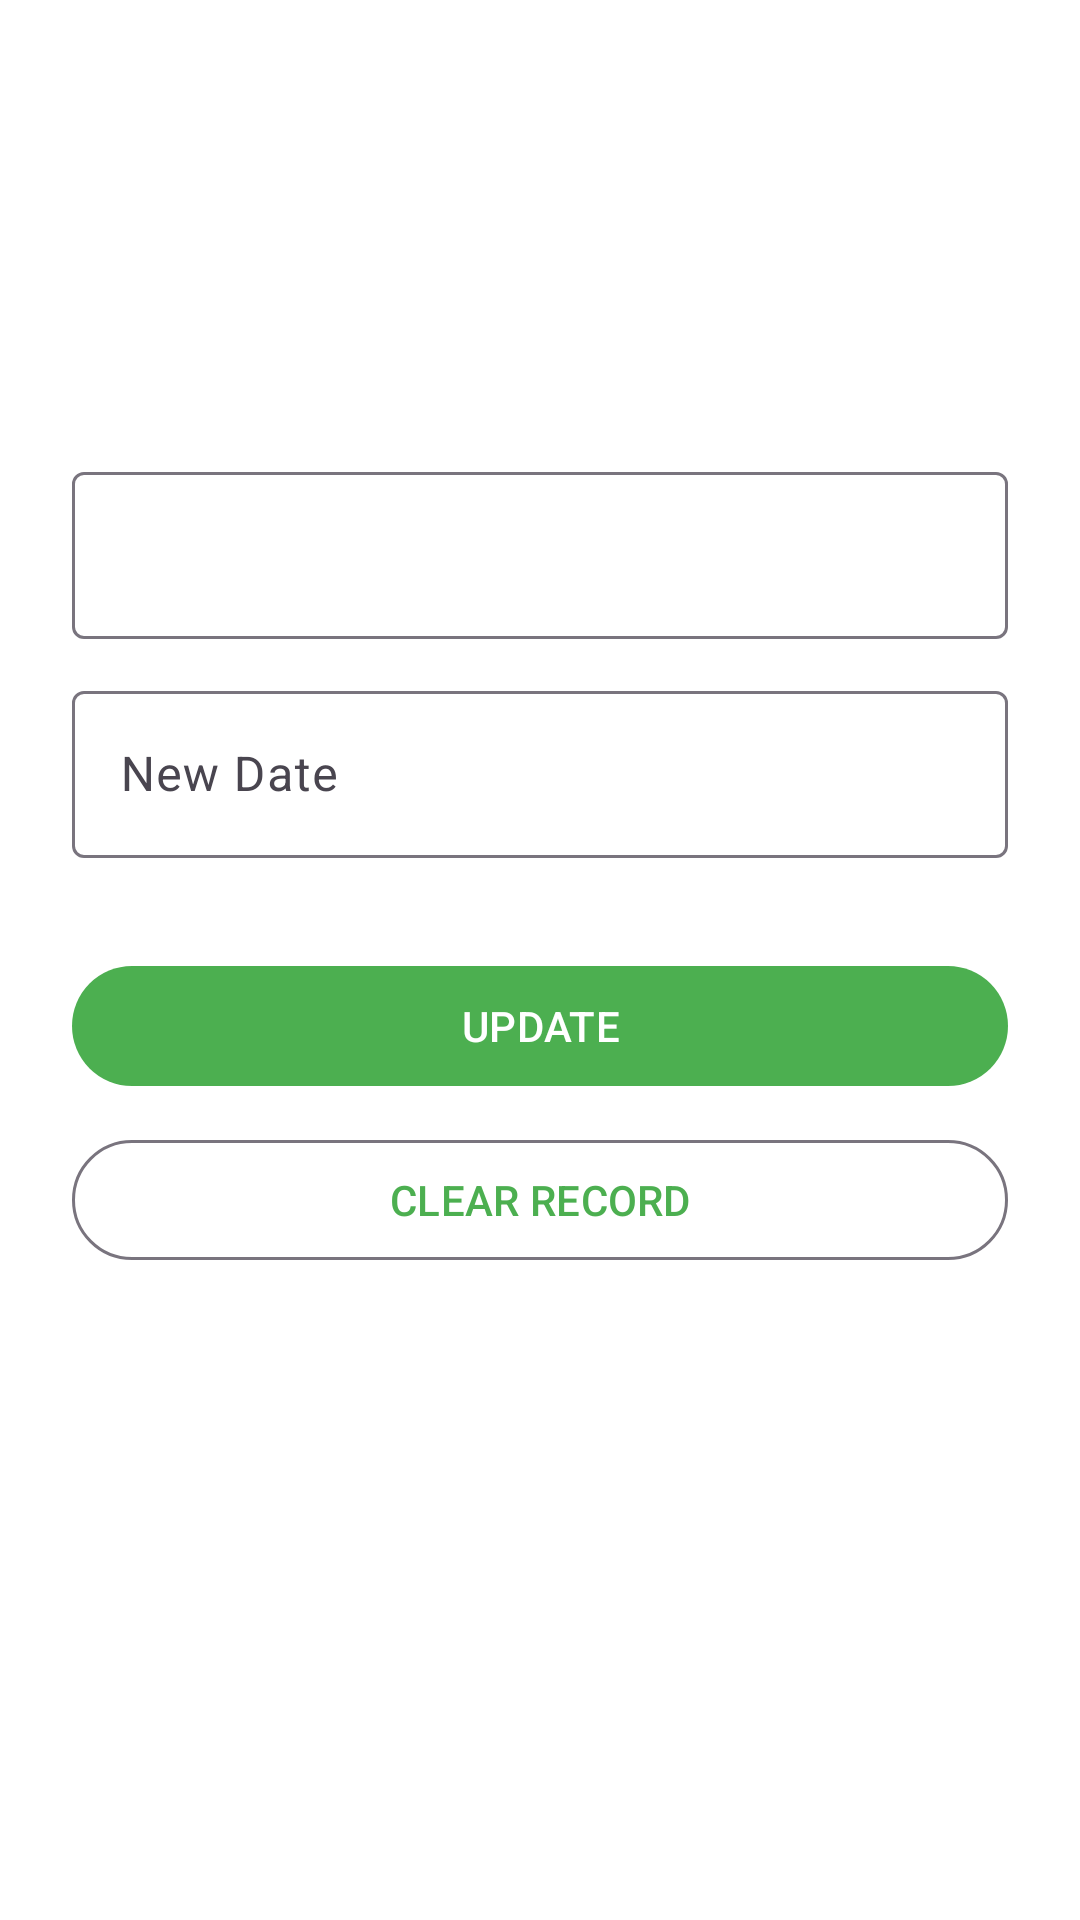

Write the Android layout XML for this screen, with the resource values it uses.
<!-- AndroidManifest.xml: application theme Theme.RecordKeeperApp -->
<!-- res/layout/activity_edit_record.xml -->
<?xml version="1.0" encoding="utf-8"?>
<androidx.constraintlayout.widget.ConstraintLayout xmlns:android="http://schemas.android.com/apk/res/android"
    xmlns:app="http://schemas.android.com/apk/res-auto"
    xmlns:tools="http://schemas.android.com/tools"
    android:id="@+id/main"
    android:layout_width="match_parent"
    android:layout_height="match_parent"
    android:padding="24dp">

    <com.google.android.material.textfield.TextInputLayout
        android:id="@+id/input_text_record"
        android:layout_width="0dp"
        android:layout_marginTop="128dp"
        app:layout_constraintStart_toStartOf="parent"
        app:layout_constraintEnd_toEndOf="parent"
        app:layout_constraintTop_toTopOf="parent"
        style="@style/Widget.Material3.TextInputLayout.OutlinedBox"
        android:layout_height="wrap_content">
        <com.google.android.material.textfield.TextInputEditText
            android:id="@+id/edit_text_record"
            android:layout_width="match_parent"
            android:layout_height="wrap_content"
            tools:text="24:45"
            />
    </com.google.android.material.textfield.TextInputLayout>

    <com.google.android.material.textfield.TextInputLayout
        android:id="@+id/input_text_date"
        android:layout_width="0dp"
        app:layout_constraintStart_toStartOf="parent"
        app:layout_constraintEnd_toEndOf="parent"
        app:layout_constraintTop_toBottomOf="@id/input_text_record"
        style="@style/Widget.Material3.TextInputLayout.OutlinedBox"
        android:layout_height="wrap_content"
        android:hint="@string/new_date"
        android:layout_marginTop="12dp">
        <com.google.android.material.textfield.TextInputEditText
            android:id="@+id/edit_text_date"
            android:layout_width="match_parent"
            android:layout_height="wrap_content"
            tools:text="01/01/2026"
            />
    </com.google.android.material.textfield.TextInputLayout>

    <com.google.android.material.button.MaterialButton
        android:id="@+id/button_update_record"
        android:layout_width="0dp"
        app:layout_constraintStart_toStartOf="parent"
        app:layout_constraintEnd_toEndOf="parent"
        android:layout_height="wrap_content"
        app:layout_constraintTop_toBottomOf="@id/input_text_date"
        android:layout_marginTop="32dp"
        android:text="@string/update"/>

    <com.google.android.material.button.MaterialButton
        android:id="@+id/button_clear"
        android:layout_width="0dp"
        app:layout_constraintStart_toStartOf="parent"
        app:layout_constraintEnd_toEndOf="parent"
        android:layout_height="wrap_content"
        app:layout_constraintTop_toBottomOf="@id/button_update_record"
        android:layout_marginTop="10dp"
        style="@style/Widget.Material3.Button.OutlinedButton"
        android:text="@string/clear_record"/>

</androidx.constraintlayout.widget.ConstraintLayout>
<!-- resources referenced by this layout -->
<resources>
  <string name="clear_record">CLEAR RECORD</string>
  <string name="new_date">New Date</string>
  <string name="update">UPDATE</string>
  <style name="Theme.RecordKeeperApp" parent="Base.Theme.RecordKeeperApp" />
  <style name="Base.Theme.RecordKeeperApp" parent="Theme.Material3.DayNight">
          
          
          <item name="colorPrimary">@color/green_500</item>
          <item name="colorPrimaryContainer">@color/green_800</item>
          <item name="colorOnPrimary">@color/white</item>
  
          
          <item name="colorOnSecondary">@color/black</item>
  
          
          <item name="android:colorBackground">@color/white</item>
          <item name="colorSurface">@color/white</item>
          <item name="colorOnBackground">@color/black</item>
  
          
          <item name="colorOnError">@color/white</item>
  
          
          <item name="colorShadowLight">@color/shadow_light</item>
          <item name="colorShadowMedium">@color/shadow_medium</item>
          <item name="colorShadowStrong">@color/shadow_strong</item>
          <item name="colorScrim">@color/scrim_light</item>
          <item name="android:statusBarColor">?attr/colorPrimaryContainer</item>
  
      </style>
  <color name="green_500">#4CAF50</color>
  <color name="green_800">#2E7D32</color>
  <color name="white">#FFFFFF</color>
  <color name="black">#000000</color>
  <color name="shadow_light">#33000000</color>
  <color name="shadow_medium">#88FFFFFF</color>
  <color name="shadow_strong">#AAFFFFFF</color>
  <color name="scrim_light">#80000000</color>
</resources>
